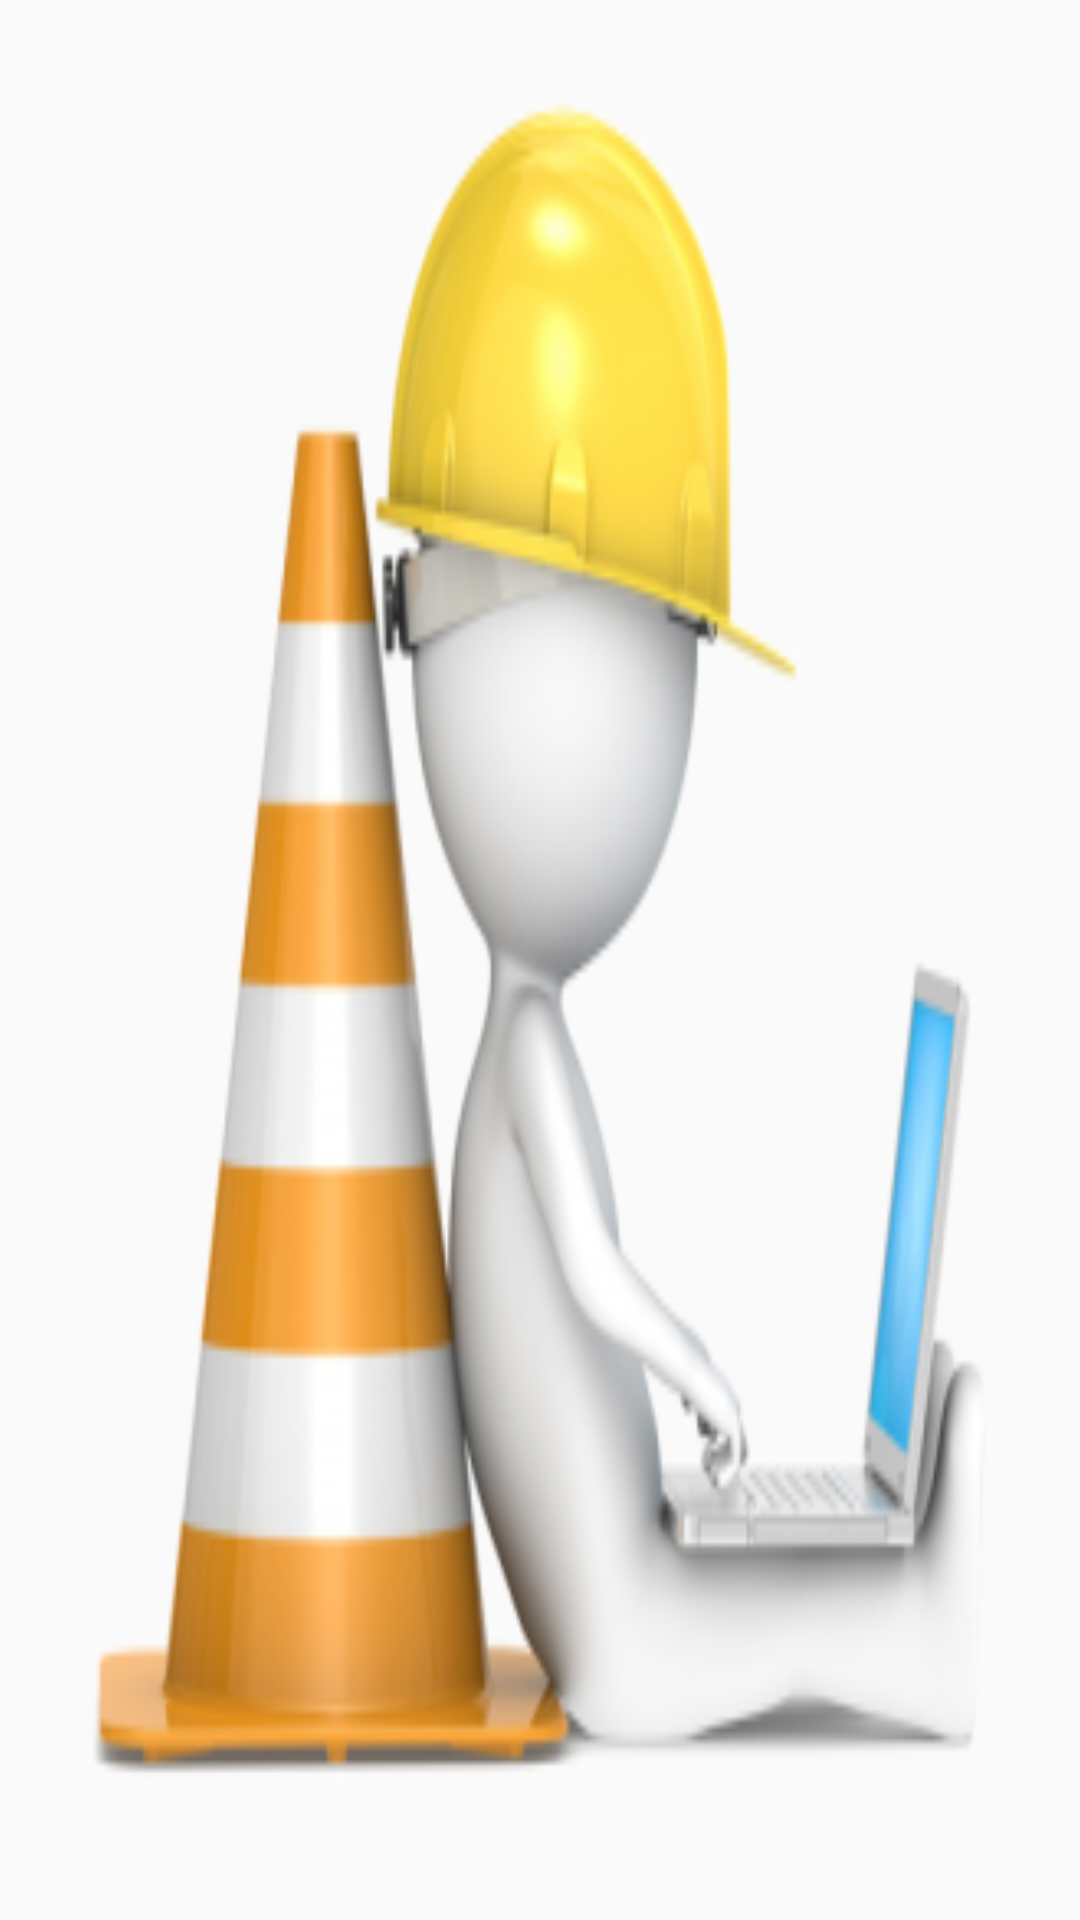

Layout XML and referenced resources for this Android screen:
<!-- AndroidManifest.xml: application theme AppTheme -->
<!-- res/layout/activity_en_construccion.xml -->
<?xml version="1.0" encoding="utf-8"?>
<RelativeLayout xmlns:android="http://schemas.android.com/apk/res/android"
    xmlns:tools="http://schemas.android.com/tools"
    android:id="@+id/activity_en_construccion"
    android:layout_width="match_parent"
    android:layout_height="match_parent"
    android:paddingBottom="@dimen/activity_vertical_margin"
    android:paddingLeft="@dimen/activity_horizontal_margin"
    android:paddingRight="@dimen/activity_horizontal_margin"
    android:paddingTop="@dimen/activity_vertical_margin"
    tools:context="com.example.fuerm.gestionoficinatecnica.EnConstruccion">

    <ImageView
        android:layout_width="match_parent"
        android:layout_height="match_parent"
        android:contentDescription="@string/app_name"
        android:scaleType="fitXY"
        android:src="@drawable/underconstruccion"
        />
</RelativeLayout>
<!-- resources referenced by this layout -->
<resources>
  <dimen name="activity_horizontal_margin">16dp</dimen>
  <dimen name="activity_vertical_margin">16dp</dimen>
  <!-- drawable underconstruccion: png bitmap (drawable, 52091 bytes) -->
  <string name="app_name">Gestión Oficina Técnica</string>
  <style name="AppTheme" parent="Theme.AppCompat.Light.DarkActionBar">
          
          <item name="colorPrimary">@color/colorPrimary</item>
          <item name="colorPrimaryDark">@color/colorPrimaryDark</item>
          <item name="colorAccent">@color/colorAccent</item>
      </style>
  <color name="colorPrimary">#ffca28</color>
  <color name="colorPrimaryDark">#ff8f00</color>
  <color name="colorAccent">#FF4081</color>
</resources>
